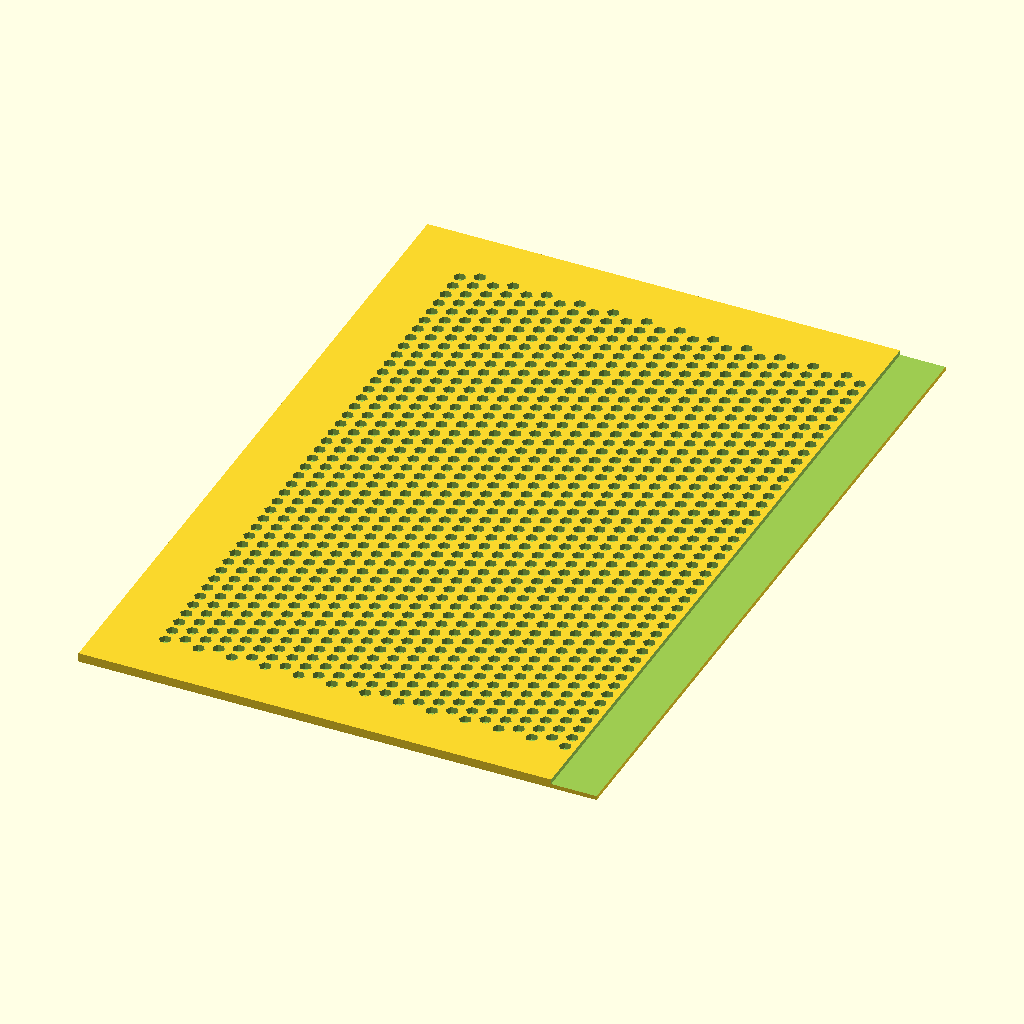
Cell 1: rendered with the file's own defaults.
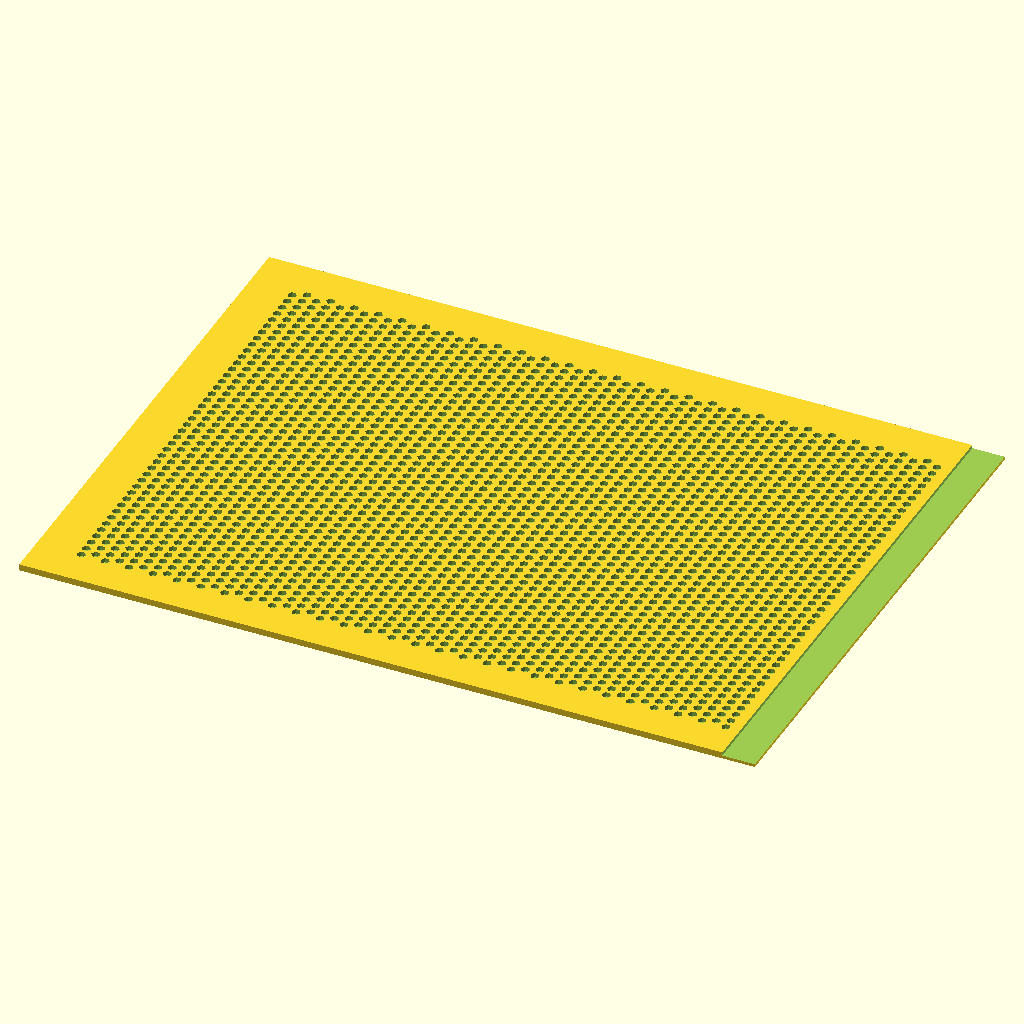
Cell 2: INNER_W = 672 (everything else at default).
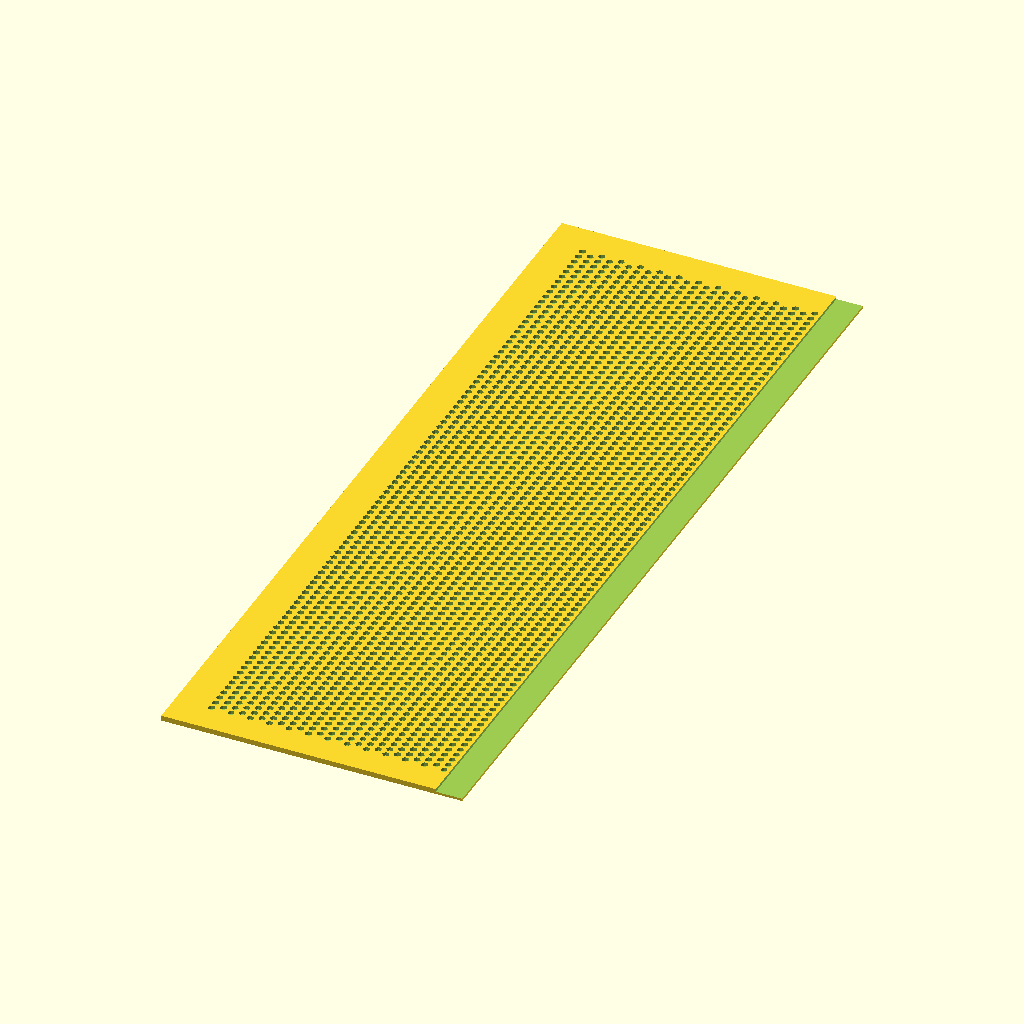
Cell 3: INNER_D = 482 (everything else at default).
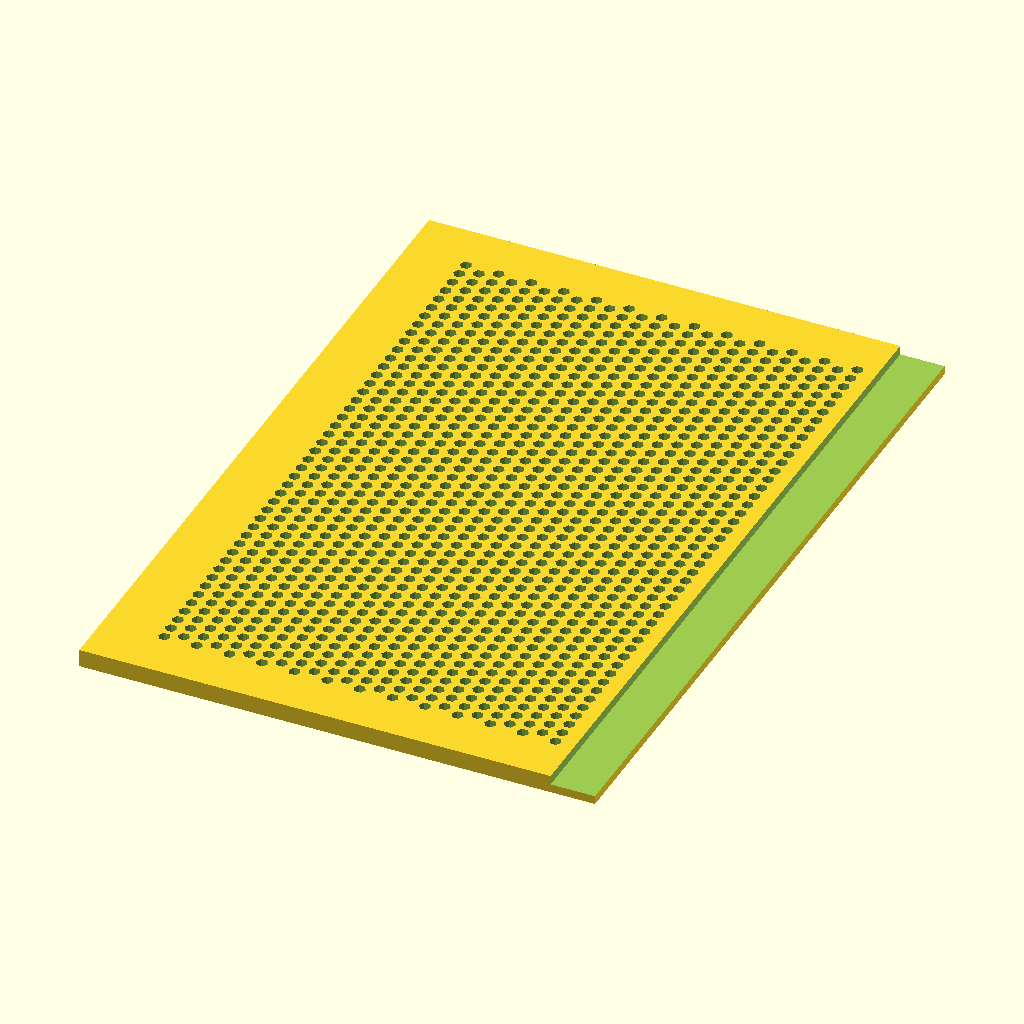
Cell 4: WALL = 6 (everything else at default).
The same orthographic view direction (rotation 55°, 0°, 25°; colour scheme Cornfield) for every cell, with the view re-fitted per cell, so scale and position can differ between cells.
Source of the model, cover/cover.scad:
// openNAS dust cover — parametric panel generator
// Select part via PART variable:
//   openscad -D 'PART="top-a"' cover.scad -o stl/cover-top-a.stl
//
// Parts:
//   top-a, top-b
//   front-lower-a, front-lower-b, front-upper-a, front-upper-b
//   rear-lower-a,  rear-lower-b,  rear-upper-a,  rear-upper-b
//   side-left-lower, side-left-upper
//   side-right-lower, side-right-upper

// ── Parameters ────────────────────────────────────────────────
INNER_W = 336;   // inner cavity front-to-back
INNER_D = 241;   // inner cavity left-to-right
H_LOWER = 162;   // lower section height (matches frame)
H_UPPER = 170;   // upper section height (clears cooler)
WALL    = 3;     // panel thickness
BORD    = 15;    // solid border on all edges
LAP     = 15;    // lap joint overlap length
HEX_R   = 2.0;  // hex hole circumradius
HEX_GAP = 1.5;  // min wall between hex holes
TOL     = 0.2;  // lap joint clearance

// ── Derived ───────────────────────────────────────────────────
OW  = INNER_W + 2*WALL;  // outer width: 342
OD  = INNER_D + 2*WALL;  // outer depth: 247
HW  = OW / 2;            // half-width: 171
SD  = INNER_D;           // side panel span: 241

HDX = HEX_R*2 + HEX_GAP;
HDY = HEX_R*sqrt(3) + HEX_GAP;

// ── Base panel: solid border + hex mesh ───────────────────────
// recess: mesh start-z (top panel only, creates flat top surface)
module panel_base(w, h, recess=0) {
    difference() {
        cube([w, h, WALL]);
        for (c = [0 : ceil((w-2*BORD)/HDX)+1]) {
            for (r = [0 : ceil((h-2*BORD)/HDY)+1]) {
                ox = (c % 2 == 0) ? 0 : HDY/2;
                x  = BORD + c*HDX;
                y  = BORD + r*HDY + ox;
                if (x + HEX_R <= w-BORD && y + HEX_R <= h-BORD &&
                    x - HEX_R >= BORD    && y - HEX_R >= BORD)
                    translate([x, y, recess-0.1])
                        cylinder(r=HEX_R, h=WALL-recess+0.2, $fn=6);
            }
        }
    }
}

// ── Lap joint cuts ────────────────────────────────────────────
// Vertical (halves joining side-by-side along X):
//   "L" = left half:  remove z=[WALL/2..WALL] on rightmost LAP mm
//   "R" = right half: remove z=[0..WALL/2]    on leftmost  LAP mm
module cut_lap_v(w, h, side) {
    half = WALL/2;
    if (side == "L")
        translate([w-LAP, -0.1, half-TOL/2])
            cube([LAP+0.1, h+0.2, half+TOL/2+0.1]);
    if (side == "R")
        translate([-0.1, -0.1, -0.1])
            cube([LAP+0.1, h+0.2, half+TOL/2+0.1]);
}

// Horizontal (lower/upper sections joining along Y):
//   "lower": remove z=[WALL/2..WALL] on topmost    LAP mm
//   "upper": remove z=[0..WALL/2]    on bottommost LAP mm
module cut_lap_h(w, h, pos) {
    half = WALL/2;
    if (pos == "lower")
        translate([-0.1, h-LAP, half-TOL/2])
            cube([w+0.2, LAP+0.1, half+TOL/2+0.1]);
    if (pos == "upper")
        translate([-0.1, -0.1, -0.1])
            cube([w+0.2, LAP+0.1, half+TOL/2+0.1]);
}

// ── Panel types ───────────────────────────────────────────────
module top_panel(v_side) {
    difference() {
        panel_base(HW, OD, recess=1);
        cut_lap_v(HW, OD, v_side);
    }
}

module side_panel(h, h_pos) {
    difference() {
        panel_base(SD, h);
        cut_lap_h(SD, h, h_pos);
    }
}

module fb_panel(h, v_side, h_pos) {
    difference() {
        panel_base(HW, h);
        cut_lap_v(HW, h, v_side);
        cut_lap_h(HW, h, h_pos);
    }
}

// ── Part selector ─────────────────────────────────────────────
PART = "top-a";

if (PART == "top-a") top_panel("L");
if (PART == "top-b") top_panel("R");

if (PART == "front-lower-a") fb_panel(H_LOWER, "L", "lower");
if (PART == "front-lower-b") fb_panel(H_LOWER, "R", "lower");
if (PART == "front-upper-a") fb_panel(H_UPPER, "L", "upper");
if (PART == "front-upper-b") fb_panel(H_UPPER, "R", "upper");

if (PART == "rear-lower-a")  fb_panel(H_LOWER, "L", "lower");
if (PART == "rear-lower-b")  fb_panel(H_LOWER, "R", "lower");
if (PART == "rear-upper-a")  fb_panel(H_UPPER, "L", "upper");
if (PART == "rear-upper-b")  fb_panel(H_UPPER, "R", "upper");

if (PART == "side-left-lower")  side_panel(H_LOWER, "lower");
if (PART == "side-left-upper")  side_panel(H_UPPER, "upper");
if (PART == "side-right-lower") side_panel(H_LOWER, "lower");
if (PART == "side-right-upper") side_panel(H_UPPER, "upper");
Customizer parameters (derived from the source; name, type, default, range or options):
INNER_W: number, default 336
INNER_D: number, default 241
H_LOWER: number, default 162
H_UPPER: number, default 170
WALL: number, default 3
BORD: number, default 15
LAP: number, default 15
HEX_R: number, default 2
HEX_GAP: number, default 1.5
TOL: number, default 0.2
